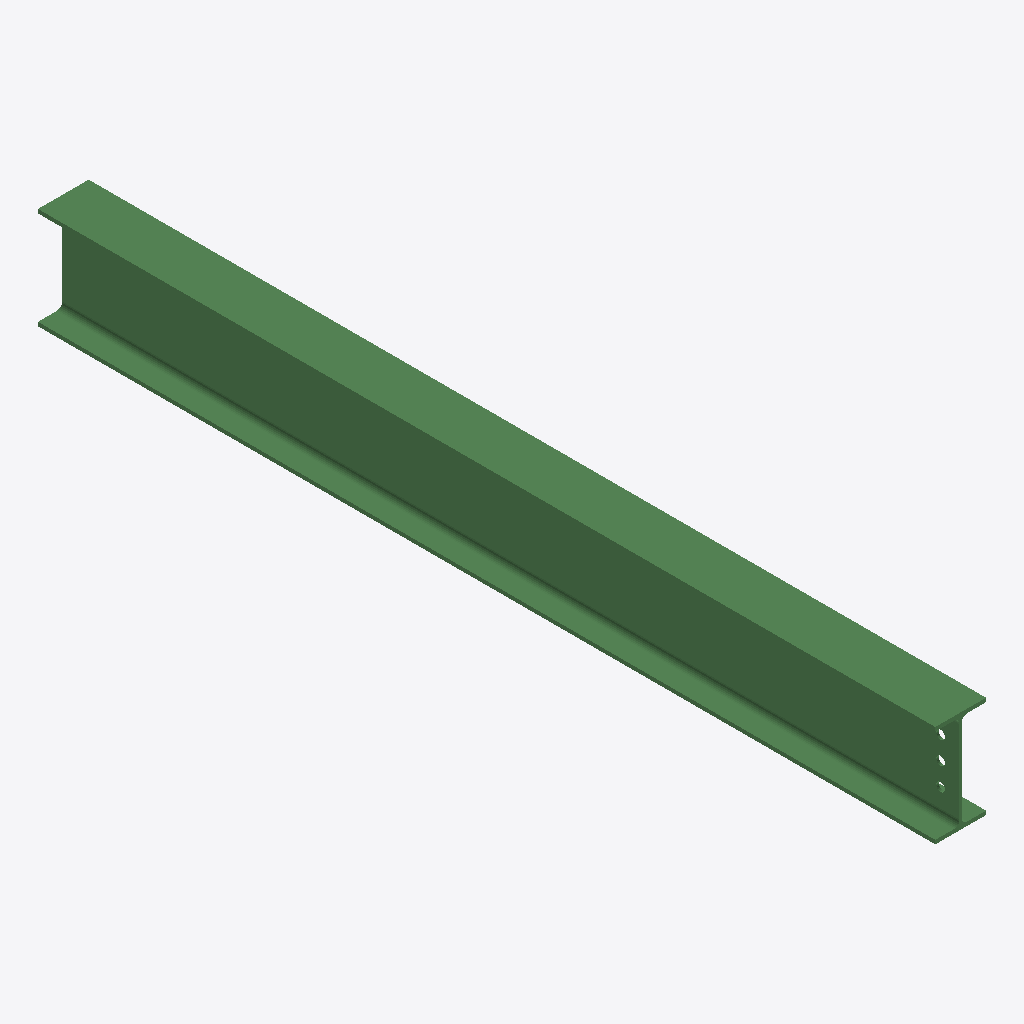
Isometric view of an IFC building model (IFC-SPF (STEP), schema IFC2X3, length unit millimetre), seen from the south-west, elements coloured by IFC class: 1 beam (green).
Extent 0.1 m × 2.4 m × 0.3 m (x, y, z). Storeys (1): Undefined at 0.00 m. Elements (1): 1 IfcBeam.

HEADER;
FILE_DESCRIPTION(('ViewDefinition[AISC_Steel_Detailing]','Option [BaseQuantities:Off]','Option [GridExport:On]','Option [Assemblies:Off]','Option [Bolts:On]','Option [Rebars:On]','Option [PourObjects:Off]','Option [Welds:On]','Option [SurfaceTreatments:On]','Option [LocationBy:0]','Option [ViewColors:Off]','Option [SectionedSpine:Off]','[2 more]'),'2;1');
FILE_NAME('b_1184_Qty_1.ifc','2026-05-16T11:53:15',('GIOVANNIPC\\gcorrea'),('Structural Designer'),'IFC Database version: Work','Tekla Structures 2020 Service Pack 5, IFC Export','');
FILE_SCHEMA(('IFC2X3'));
ENDSEC;
DATA;
#37=IFCPROJECT('2G7ZFDNE16yBDU14FA92Me',#5,'Proyecto',$,$,$,$,(#11),#36);
#39=IFCSITE('2xvEzEinjBTea80yOTcujY',#5,'Obra',$,$,#38,$,$,.ELEMENT.,$,$,$,$,$);
#41=IFCBUILDING('1LarQmCmnDwQA0vk_ewMMP',#5,'Undefined',$,$,#40,$,$,.ELEMENT.,$,$,$);
#43=IFCBUILDINGSTOREY('29hdEUCErFze9E_VIAceOd',#5,'Undefined',$,$,#42,$,$,.ELEMENT.,0.0);
#64=IFCBEAM('1PXjk5Zwb8khxLKPzYGNgh',#44,'BEAM','IPE270','IPE270',#48,#63,'ID5986db85-8fa9-48ba-bed5-519f62417aab');
ENDSEC;
